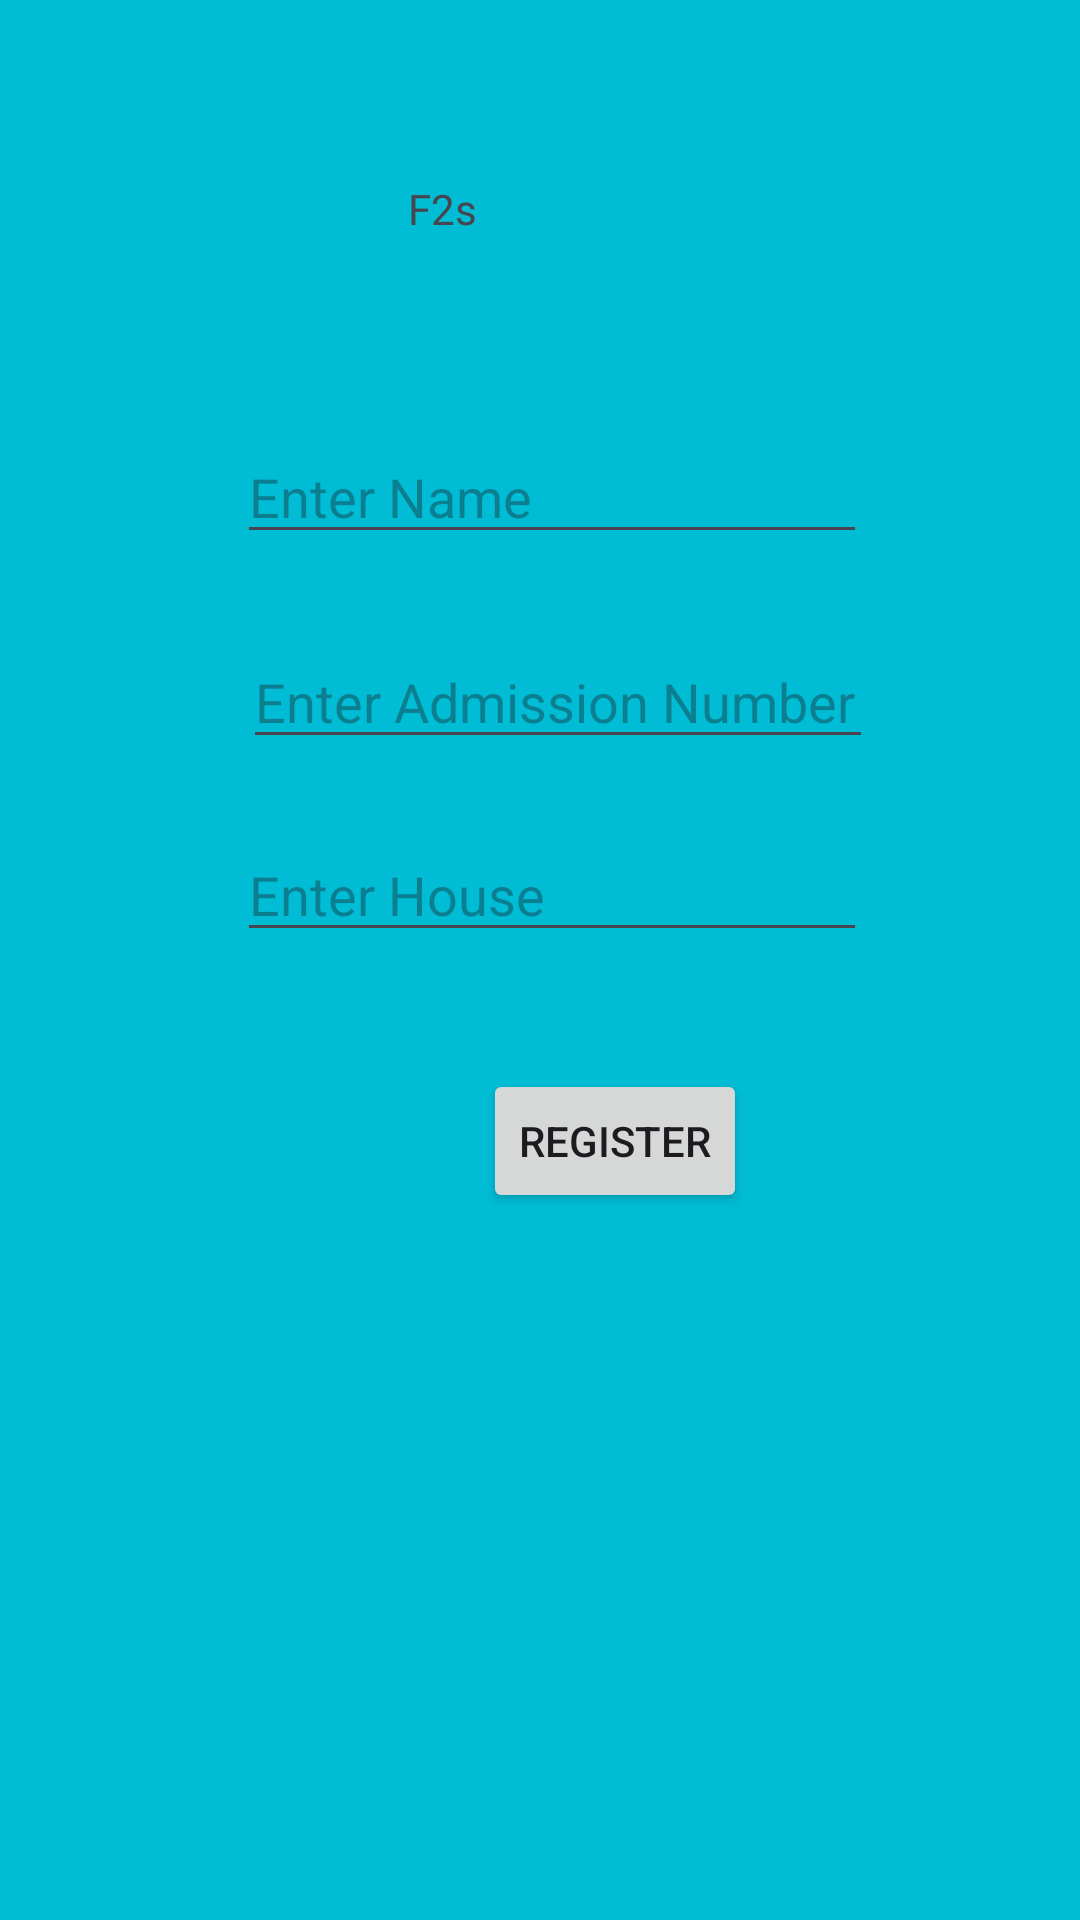

Here is an Android app screen rendered from its layout file. Give the layout XML and the strings, colors and styles it references.
<!-- AndroidManifest.xml: application theme Theme.ControlRoleForSchools -->
<!-- res/layout/activity_f2s.xml -->
<?xml version="1.0" encoding="utf-8"?>
<androidx.constraintlayout.widget.ConstraintLayout xmlns:android="http://schemas.android.com/apk/res/android"
    xmlns:app="http://schemas.android.com/apk/res-auto"
    xmlns:tools="http://schemas.android.com/tools"
    android:layout_width="match_parent"
    android:layout_height="match_parent"
    android:background="#00BCD4"
    tools:context=".F2s_Activity">

    <TextView
        android:id="@+id/Form2s"
        android:layout_width="wrap_content"
        android:layout_height="wrap_content"
        android:layout_marginStart="136dp"
        android:layout_marginTop="60dp"
        android:text="F2s"
        app:layout_constraintStart_toStartOf="parent"
        app:layout_constraintTop_toTopOf="parent" />

    <EditText
        android:id="@+id/edtName"
        android:layout_width="wrap_content"
        android:layout_height="wrap_content"
        android:layout_marginEnd="2dp"
        android:layout_marginBottom="27dp"
        android:ems="10"
        android:hint="Enter Name"
        android:inputType="text"
        app:layout_constraintBottom_toTopOf="@+id/edtNum"
        app:layout_constraintEnd_toEndOf="@+id/edtNum" />

    <EditText
        android:id="@+id/edtNum"
        android:layout_width="wrap_content"
        android:layout_height="wrap_content"
        android:layout_marginStart="2dp"
        android:layout_marginBottom="23dp"
        android:ems="10"
        android:hint="Enter Admission Number"
        android:inputType="numberDecimal"
        app:layout_constraintBottom_toTopOf="@+id/edtHouse"
        app:layout_constraintStart_toStartOf="@+id/edtHouse" />

    <EditText
        android:id="@+id/edtHouse"
        android:layout_width="wrap_content"
        android:layout_height="wrap_content"
        android:layout_marginStart="79dp"
        android:layout_marginTop="276dp"
        android:ems="10"
        android:hint="Enter House"
        android:inputType="text"
        app:layout_constraintStart_toStartOf="parent"
        app:layout_constraintTop_toTopOf="parent" />

    <Button
        android:id="@+id/btnRegister"
        android:layout_width="wrap_content"
        android:layout_height="wrap_content"
        android:layout_marginTop="39dp"
        android:layout_marginEnd="40dp"
        android:text="Register"
        app:layout_constraintEnd_toEndOf="@+id/edtHouse"
        app:layout_constraintTop_toBottomOf="@+id/edtHouse" />
</androidx.constraintlayout.widget.ConstraintLayout>
<!-- resources referenced by this layout -->
<resources>
  <style name="Theme.ControlRoleForSchools" parent="Base.Theme.ControlRoleForSchools" />
  <style name="Base.Theme.ControlRoleForSchools" parent="Theme.Material3.DayNight.NoActionBar">
          
          
      </style>
</resources>
